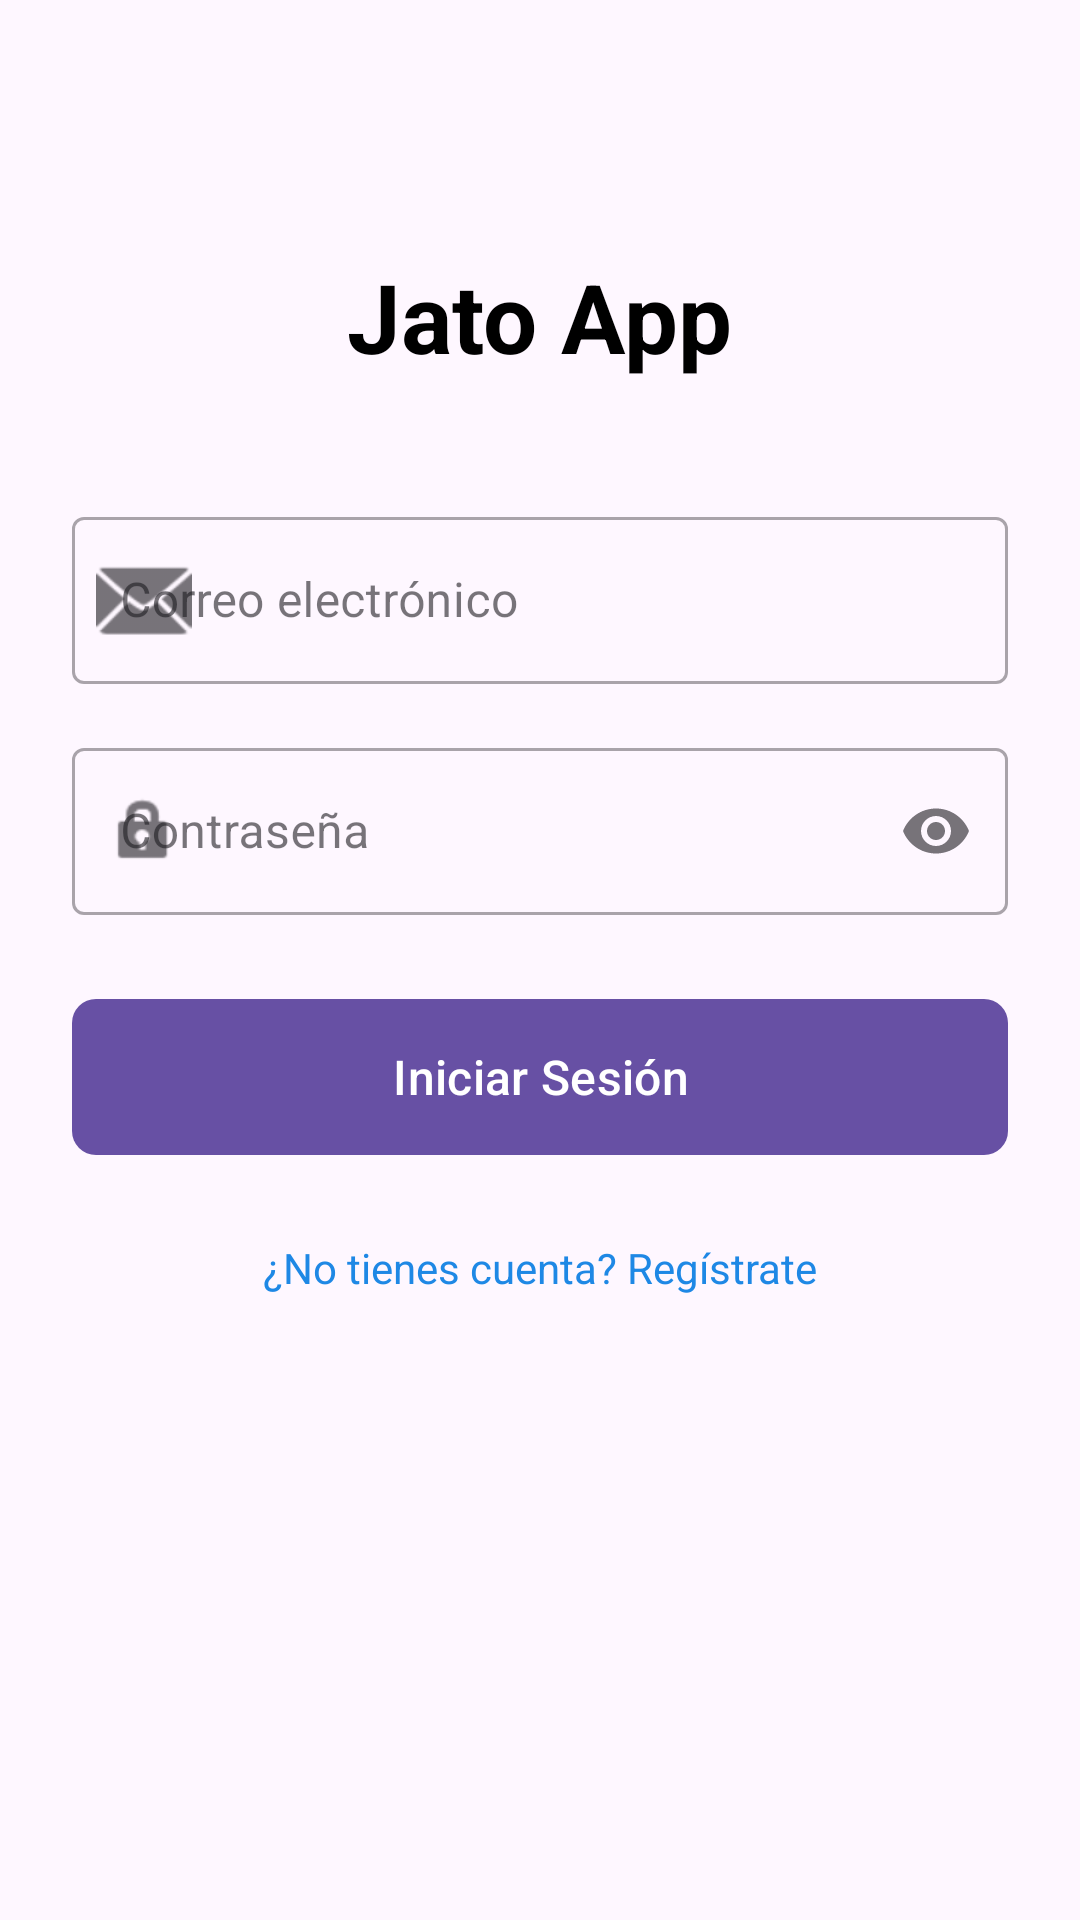

Here is an Android app screen rendered from its layout file. Give the layout XML and the strings, colors and styles it references.
<!-- AndroidManifest.xml: application theme Theme.ProjectoFinalMobile -->
<!-- res/layout/activity_login.xml -->
<?xml version="1.0" encoding="utf-8"?>
<androidx.constraintlayout.widget.ConstraintLayout
    xmlns:android="http://schemas.android.com/apk/res/android"
    xmlns:app="http://schemas.android.com/apk/res-auto"
    xmlns:tools="http://schemas.android.com/tools"
    android:id="@+id/main"
    android:layout_width="match_parent"
    android:layout_height="match_parent"
    android:padding="24dp"
    tools:context=".view.LoginActivity">

    <TextView
        android:id="@+id/tvTitulo"
        android:layout_width="wrap_content"
        android:layout_height="wrap_content"
        android:text="Jato App"
        android:textSize="32sp"
        android:textStyle="bold"
        android:textColor="@color/black"
        app:layout_constraintTop_toTopOf="parent"
        app:layout_constraintStart_toStartOf="parent"
        app:layout_constraintEnd_toEndOf="parent"
        android:layout_marginTop="60dp"/>

    <com.google.android.material.textfield.TextInputLayout
        android:id="@+id/tilEmail"
        style="@style/Widget.MaterialComponents.TextInputLayout.OutlinedBox"
        android:layout_width="0dp"
        android:layout_height="wrap_content"
        android:hint="Correo electrónico"
        app:startIconDrawable="@android:drawable/ic_dialog_email"
        app:layout_constraintTop_toBottomOf="@id/tvTitulo"
        app:layout_constraintStart_toStartOf="parent"
        app:layout_constraintEnd_toEndOf="parent"
        android:layout_marginTop="40dp">

        <com.google.android.material.textfield.TextInputEditText
            android:id="@+id/etEmail"
            android:layout_width="match_parent"
            android:layout_height="wrap_content"
            android:inputType="textEmailAddress"/>
    </com.google.android.material.textfield.TextInputLayout>

    <com.google.android.material.textfield.TextInputLayout
        android:id="@+id/tilPassword"
        style="@style/Widget.MaterialComponents.TextInputLayout.OutlinedBox"
        android:layout_width="0dp"
        android:layout_height="wrap_content"
        android:hint="Contraseña"
        app:startIconDrawable="@android:drawable/ic_lock_idle_lock"
        app:endIconMode="password_toggle"
        app:layout_constraintTop_toBottomOf="@id/tilEmail"
        app:layout_constraintStart_toStartOf="parent"
        app:layout_constraintEnd_toEndOf="parent"
        android:layout_marginTop="16dp">

        <com.google.android.material.textfield.TextInputEditText
            android:id="@+id/etPassword"
            android:layout_width="match_parent"
            android:layout_height="wrap_content"
            android:inputType="textPassword"/>
    </com.google.android.material.textfield.TextInputLayout>

    <ProgressBar
        android:id="@+id/progressBar"
        android:layout_width="wrap_content"
        android:layout_height="wrap_content"
        android:visibility="gone"
        app:layout_constraintTop_toBottomOf="@id/tilPassword"
        app:layout_constraintStart_toStartOf="parent"
        app:layout_constraintEnd_toEndOf="parent"
        android:layout_marginTop="16dp"/>

    <com.google.android.material.button.MaterialButton
        android:id="@+id/btnLogin"
        android:layout_width="0dp"
        android:layout_height="60dp"
        android:text="Iniciar Sesión"
        android:textSize="16sp"
        app:cornerRadius="8dp"
        android:layout_marginTop="24dp"
        app:layout_constraintTop_toBottomOf="@id/progressBar"
        app:layout_constraintStart_toStartOf="parent"
        app:layout_constraintEnd_toEndOf="parent"/>

    <TextView
        android:id="@+id/tvRegistro"
        android:layout_width="wrap_content"
        android:layout_height="wrap_content"
        android:text="¿No tienes cuenta? Regístrate"
        android:textColor="#1E88E5"
        android:textSize="14sp"
        android:padding="8dp"
        app:layout_constraintTop_toBottomOf="@id/btnLogin"
        app:layout_constraintStart_toStartOf="parent"
        app:layout_constraintEnd_toEndOf="parent"
        android:layout_marginTop="16dp"/>

</androidx.constraintlayout.widget.ConstraintLayout>
<!-- resources referenced by this layout -->
<resources>
  <style name="Theme.ProjectoFinalMobile" parent="Base.Theme.ProjectoFinalMobile" />
  <style name="Base.Theme.ProjectoFinalMobile" parent="Theme.Material3.DayNight.NoActionBar">
          
          
      </style>
  <!-- not gathered from this repository: default colours our renderer supplied (Android Studio template values) -->
  <color name="black">#FF000000</color>
</resources>
